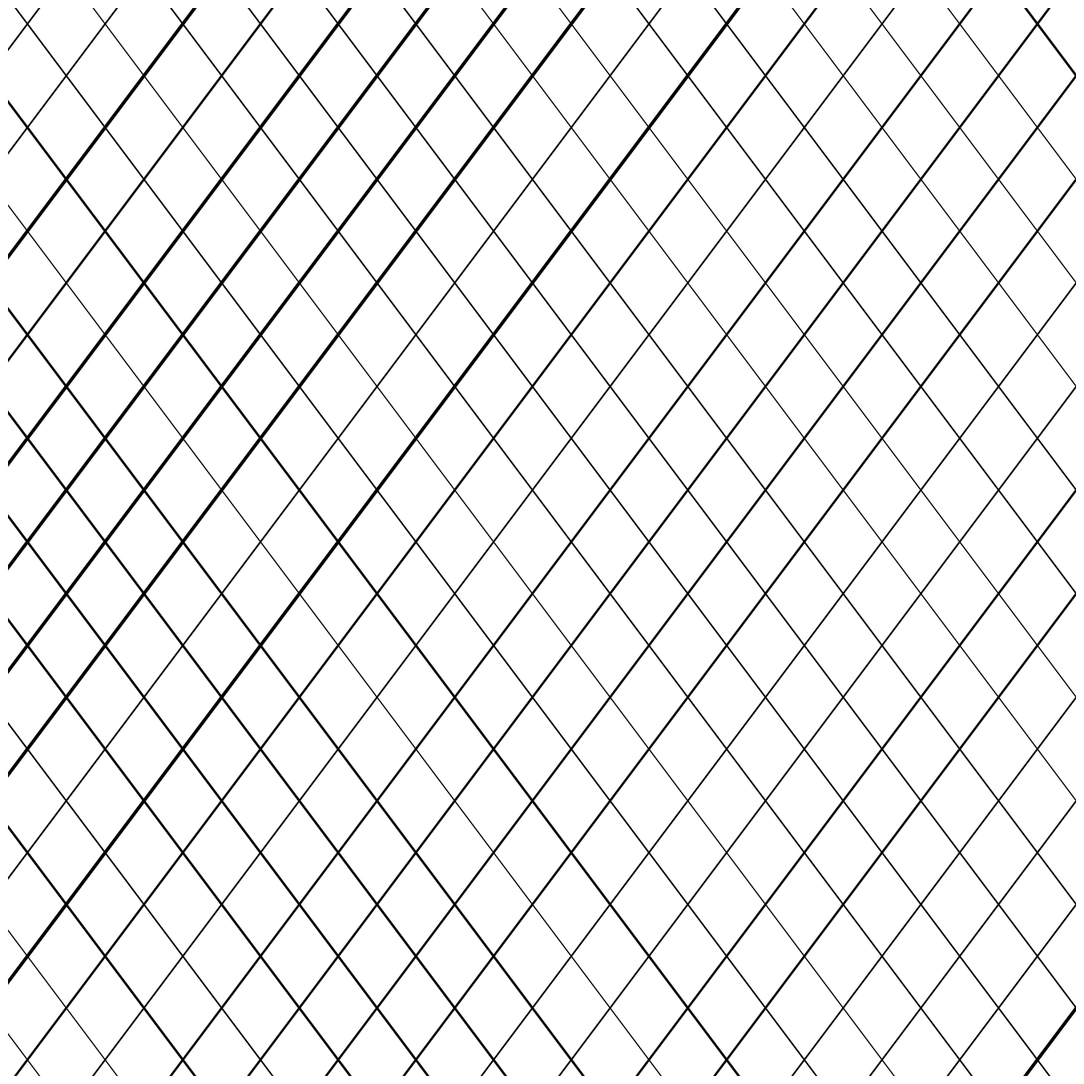

Here is the Python script that generated this plot:
import numpy as np
import matplotlib.pyplot as plt
from pathlib import Path

SIZE = 4000
DPI = 300
SEED = 42

PNG_DIR = Path("output/png")
SVG_DIR = Path("output/svg")
PNG_DIR.mkdir(parents=True, exist_ok=True)
SVG_DIR.mkdir(parents=True, exist_ok=True)

np.random.seed(SEED)


def setup_ax():
    fig, ax = plt.subplots(figsize=(SIZE/DPI, SIZE/DPI), dpi=DPI)
    fig.subplots_adjust(left=0, right=1, top=1, bottom=0)
    ax.set_facecolor("white")
    ax.set_xlim(-5, 105)
    ax.set_ylim(-5, 105)
    ax.set_aspect("equal")
    ax.axis("off")
    return fig, ax


def save(fig, name):
    png_path = PNG_DIR / f"{name}.png"
    svg_path = SVG_DIR / f"{name}.svg"
    fig.savefig(png_path, dpi=DPI, pad_inches=0, facecolor="white")
    fig.savefig(svg_path, format="svg", pad_inches=0, facecolor="white")
    plt.close(fig)
    print(f"Tersimpan: {png_path} | {svg_path}")


def crossing_diagonal():
    fig, ax = setup_ax()
    spacing = 8
    for offset in np.arange(-150, 250, spacing):
        lw = np.random.choice([1.5, 2.0, 3.0])
        ax.plot([offset, offset + 150], [-50, 150], color="black", linewidth=lw)
        ax.plot([offset, offset + 150], [150, -50], color="black", linewidth=lw * 0.7)
    save(fig, "crossing_diagonal")


if __name__ == "__main__":
    crossing_diagonal()
